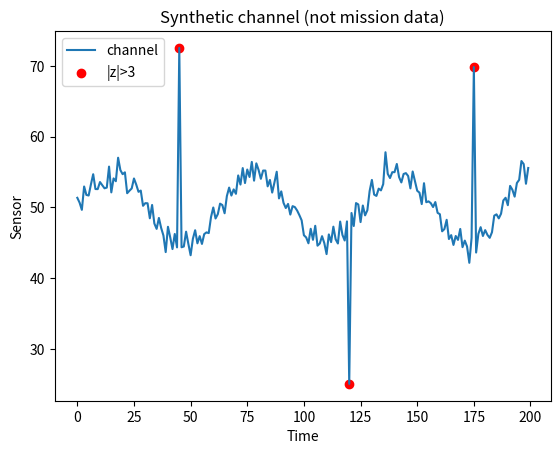

Generate this figure with matplotlib:
import numpy as np
import pandas as pd
import matplotlib.pyplot as plt

np.random.seed(67)

time_steps = np.arange(0, 200)
base_signal = 50 + 5 * np.sin(time_steps /  10)

noise = np.random.normal(0, 1.2, size=len(time_steps))
channel_data = base_signal + noise

channel_data[45] = 72.5
channel_data[120] = 25.1
channel_data[175] = 69.8

df_sensor = pd.DataFrame(
    {"Time": time_steps, "Sensor_Channel_1": channel_data}
)

print(df_sensor.head())

x = df_sensor["Sensor_Channel_1"]
mu = x.mean()
sigma = x.std(ddof=0)
z = (x - mu)/sigma

df_sensor["z"] = z
df_sensor["flag"] = z.abs() > 3

print(f"mu =  {mu}")
print(f"sigma = {sigma}")
print(df_sensor.loc[df_sensor["flag"], ["Time", "Sensor_Channel_1", "z"]])

plt.figure()
plt.plot(df_sensor["Time"], x, label="channel")
plt.scatter(
    df_sensor.loc[df_sensor["flag"], "Time"],
    df_sensor.loc[df_sensor["flag"], "Sensor_Channel_1"],
    color="red",
    label="|z|>3",
)
plt.xlabel("Time")
plt.ylabel("Sensor")
plt.title("Synthetic channel (not mission data)")
plt.legend()
plt.show()
